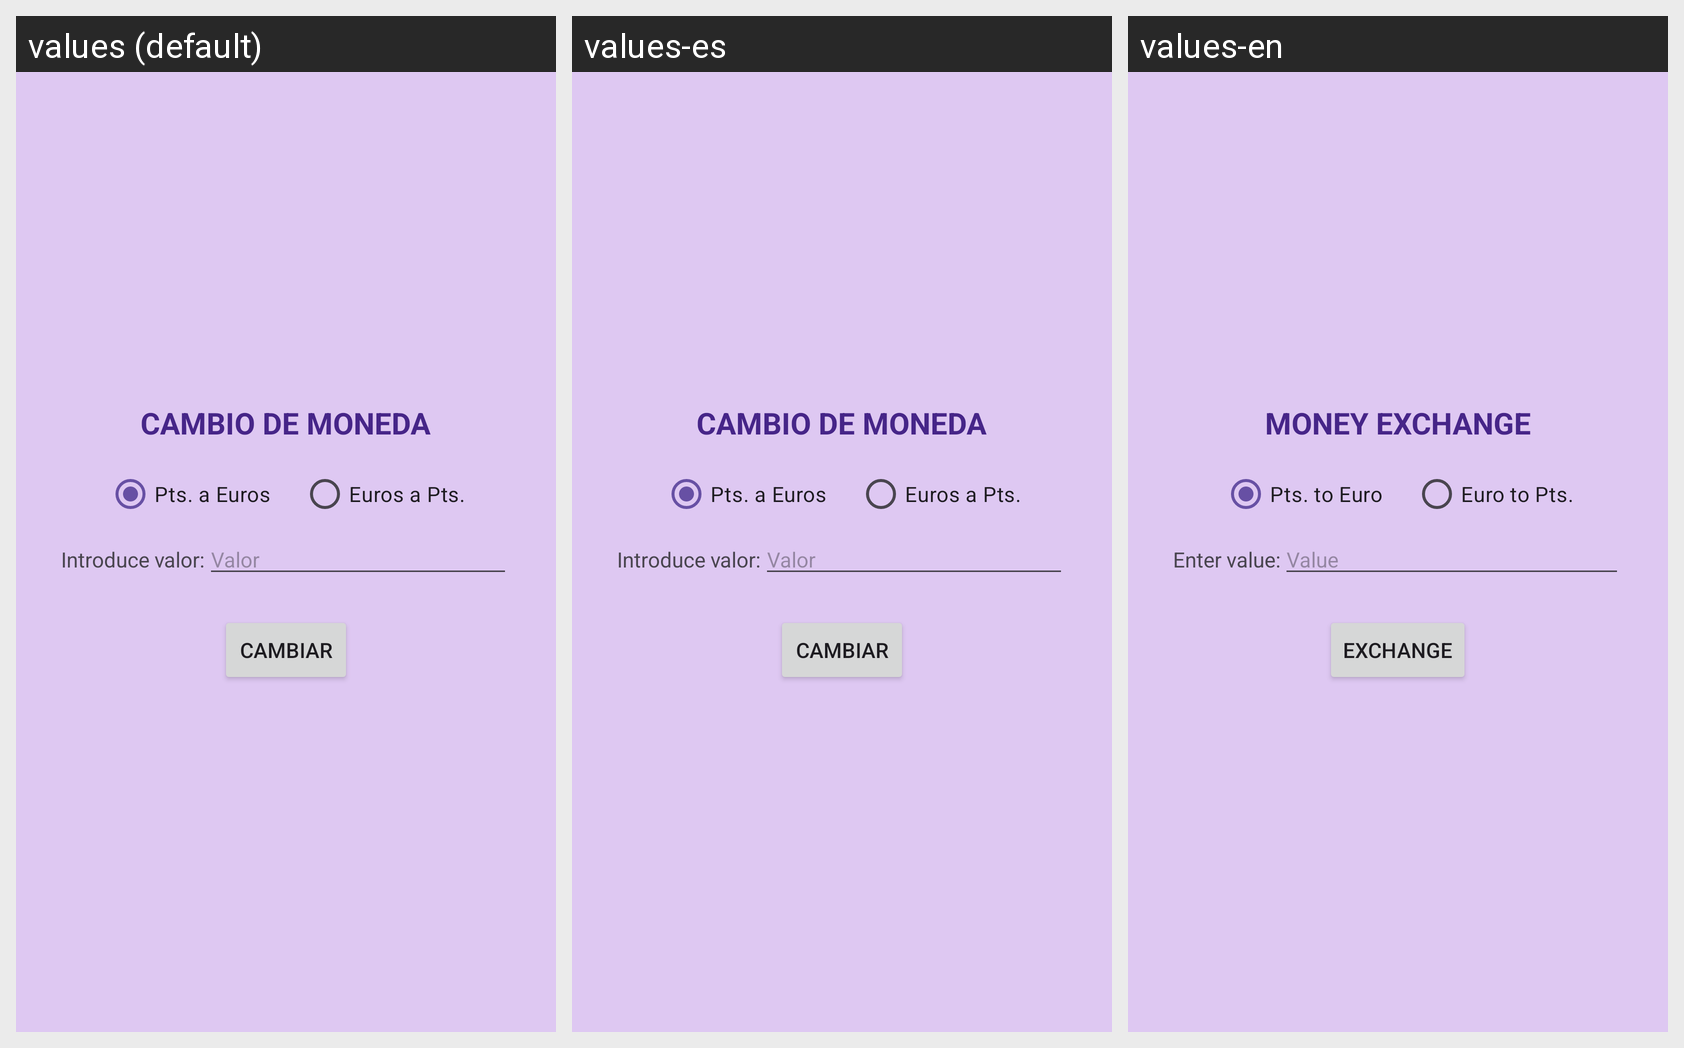

The same Android screen rendered under several of its app's locales, left to right. List the strings drawn on it with the default value and each locale's translation.
Android screen res/layout/activity_main.xml rendered under 3 locales, left to right: values (default), values-es, values-en. Device: Nexus 5 (rendered at 1080×1920; each locale shown at half size, 540×960, under a caption strip naming it); theme Theme.CambioDeMoneda.
Strings drawn on this screen, with the default value and each locale's value (text and hints the layout hard-codes appear in the picture but are not listed):

cambio_de_moneda
  values: CAMBIO DE MONEDA
  values-es: CAMBIO DE MONEDA
  values-en: MONEY EXCHANGE

pts_to_euros
  values: Pts. a Euros
  values-es: Pts. a Euros
  values-en: Pts. to Euro

euros_to_pts
  values: Euros a Pts.
  values-es: Euros a Pts.
  values-en: Euro to Pts.

enter_value
  values: Introduce valor:
  values-es: Introduce valor:
  values-en: Enter value:

hint_value
  values: Valor
  values-es: Valor
  values-en: Value

btn_exchange_text
  values: Cambiar
  values-es: Cambiar
  values-en: Exchange
